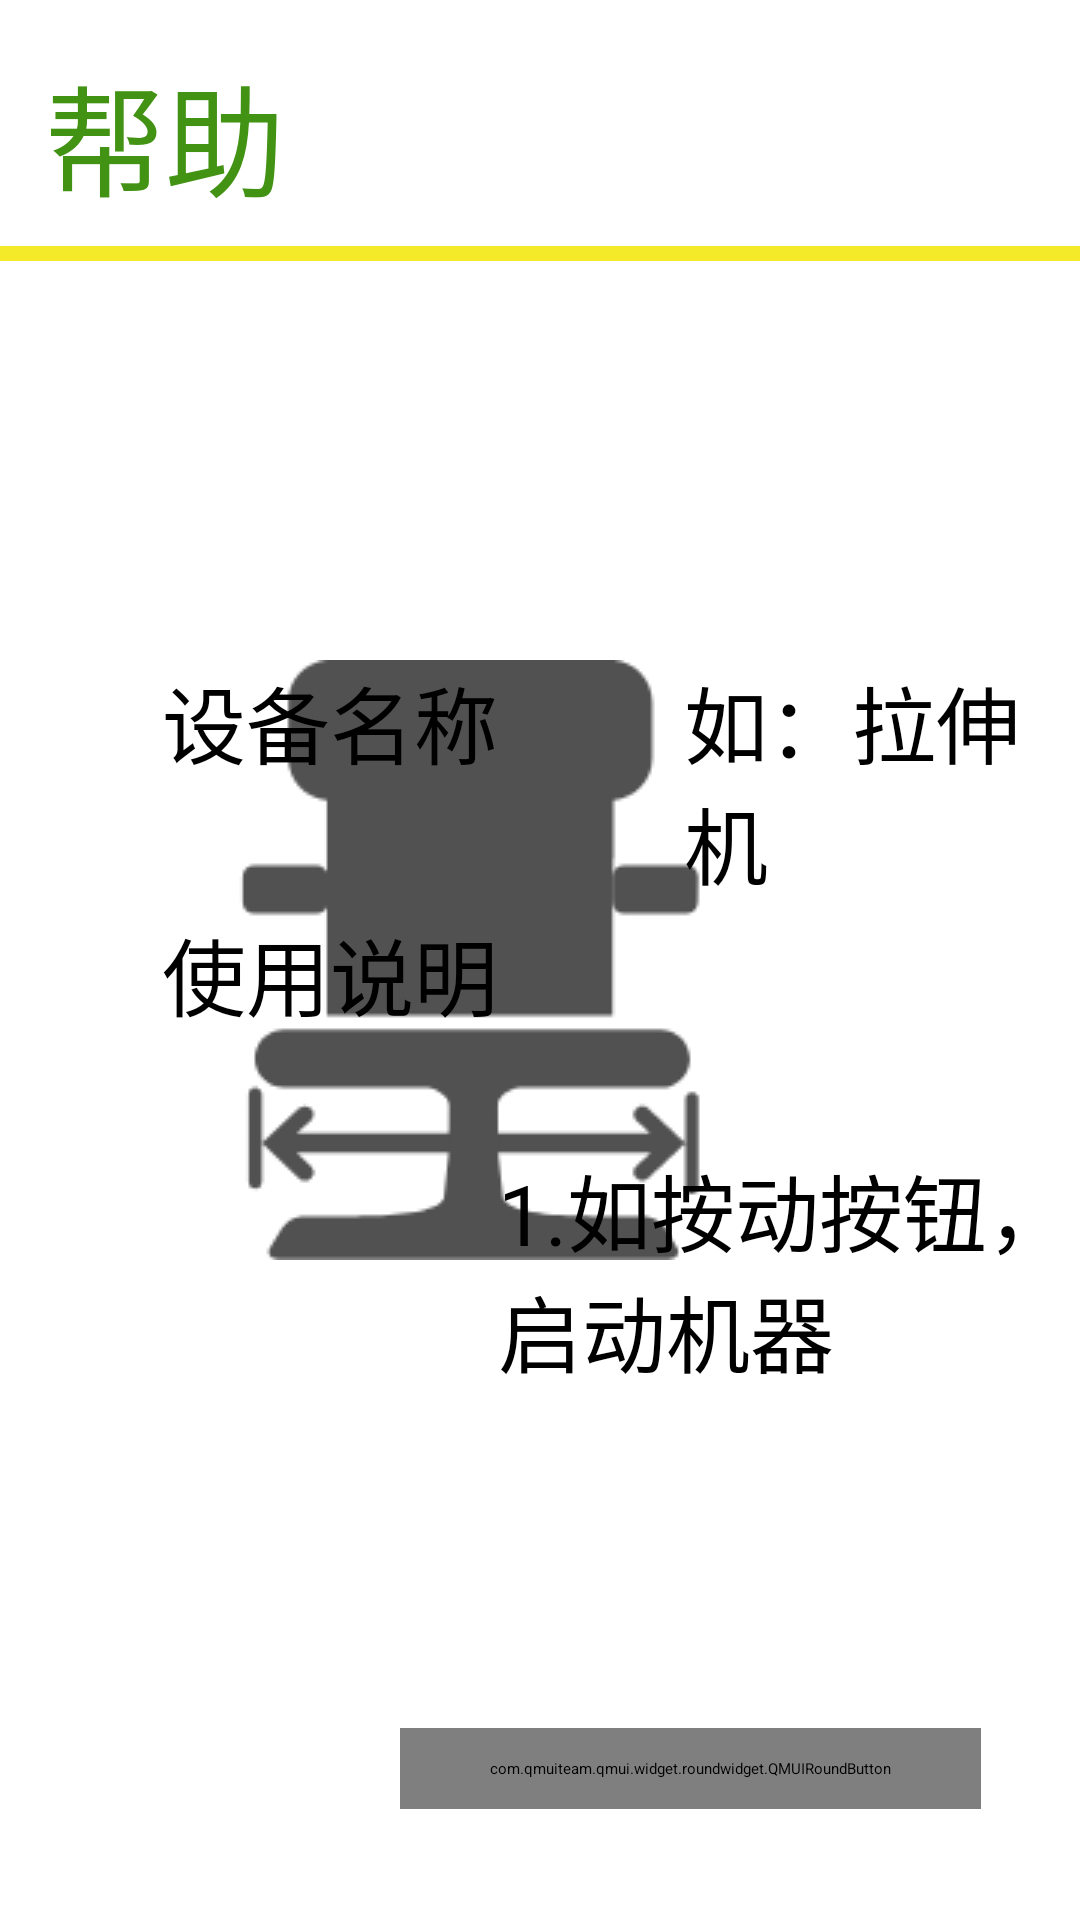

Produce the Android XML layout that renders to this screen, including the resource entries it uses.
<!-- AndroidManifest.xml: application theme AppTheme -->
<!-- res/layout/dialog_mode_help.xml -->
<?xml version="1.0" encoding="utf-8"?>
<RelativeLayout xmlns:android="http://schemas.android.com/apk/res/android"
    xmlns:app="http://schemas.android.com/apk/res-auto"
    android:layout_width="match_parent"
    android:layout_height="match_parent">
    

    <RelativeLayout
        android:layout_width="match_parent"
        android:layout_height="match_parent"
        android:layout_alignParentLeft="true"
        android:layout_alignParentStart="true"
        android:layout_alignParentTop="true">


        <ImageView
            android:id="@+id/iv_help_machine"
            android:layout_width="wrap_content"
            android:layout_height="wrap_content"
            android:layout_alignParentEnd="true"
            android:layout_alignParentRight="true"
            android:layout_centerVertical="true"
            android:layout_marginEnd="103dp"
            android:layout_marginRight="103dp"
            android:background="@drawable/devsetting" />

        <TextView
            android:id="@+id/tv_help_machine_tip"
            android:layout_width="wrap_content"
            android:layout_height="wrap_content"
            android:layout_alignParentLeft="true"
            android:layout_alignParentStart="true"
            android:layout_alignTop="@+id/iv_help_machine"
            android:layout_marginLeft="54dp"
            android:layout_marginStart="54dp"
            android:text="设备名称"
            android:textColor="@color/Black"
            android:textSize="28sp" />

        <TextView
            android:id="@+id/tv_help_machine"
            android:layout_width="wrap_content"
            android:layout_height="wrap_content"
            android:layout_alignBaseline="@+id/tv_help_machine_tip"
            android:layout_alignBottom="@+id/tv_help_machine_tip"
            android:layout_marginLeft="62dp"
            android:layout_marginStart="62dp"
            android:layout_toEndOf="@+id/tv_help_machine_tip"
            android:layout_toRightOf="@+id/tv_help_machine_tip"
            android:text="如：拉伸机"
            android:textColor="@color/Black"
            android:textSize="28sp" />

        <TextView
            android:id="@+id/tv_help_use_tip"
            android:layout_width="wrap_content"
            android:layout_height="wrap_content"
            android:layout_alignLeft="@+id/tv_help_machine_tip"
            android:layout_alignStart="@+id/tv_help_machine_tip"
            android:layout_below="@+id/tv_help_machine_tip"
            android:layout_marginTop="43dp"
            android:textColor="@color/Black"
            android:text="使用说明"
            android:textSize="28sp" />

        <TextView
            android:id="@+id/tv_help_step"
            android:layout_width="wrap_content"
            android:layout_height="wrap_content"
            android:layout_below="@+id/tv_help_use_tip"
            android:layout_marginTop="38dp"
            android:layout_toEndOf="@+id/tv_help_use_tip"
            android:layout_toRightOf="@+id/tv_help_use_tip"
            android:text="1.如按动按钮，启动机器"
            android:textColor="@color/Black"
            android:textSize="28sp" />

        <ImageView
            android:id="@+id/iv_help_split"
            android:layout_width="match_parent"
            android:layout_height="5dp"
            android:layout_alignParentLeft="true"
            android:layout_alignParentStart="true"
            android:layout_alignParentTop="true"
            android:layout_marginTop="82dp"
            android:background="#f4ea2a"
            android:textColor="@color/Black" />

        <com.qmuiteam.qmui.widget.roundwidget.QMUIRoundButton
            android:id="@+id/btn_help_exit"
            android:layout_width="wrap_content"
            android:layout_height="wrap_content"
            android:layout_alignParentBottom="true"
            android:layout_alignParentEnd="true"
            android:layout_alignParentRight="true"
            android:layout_marginBottom="37dp"
            android:layout_marginEnd="33dp"
            android:layout_marginRight="33dp"
            android:paddingBottom="10dp"
            android:paddingLeft="30dp"
            android:paddingRight="30dp"
            android:paddingTop="10dp"
            android:text="关闭"
            android:textColor="#000"
            android:textSize="22sp"
            app:qmui_backgroundColor="#EAEAEA"
            app:qmui_borderWidth="2dp" />

        <TextView
            android:id="@+id/tv_help_title"
            android:layout_width="match_parent"
            android:layout_height="wrap_content"
            android:layout_alignParentLeft="true"
            android:layout_alignParentStart="true"
            android:layout_alignParentTop="true"
            android:layout_marginTop="16dp"
            android:paddingLeft="15dp"
            android:text="帮助"
            android:textColor="#429213"
            android:textSize="40dp" />


    </RelativeLayout>

</RelativeLayout>
<!-- resources referenced by this layout -->
<resources>
  <color name="Black">#000000</color>
  <!-- drawable devsetting: png bitmap (drawable, 5488 bytes) -->
  <style name="AppTheme" parent="QMUI.Compat.NoActionBar">
          <item name="android:windowFullscreen">true</item>
      </style>
</resources>
